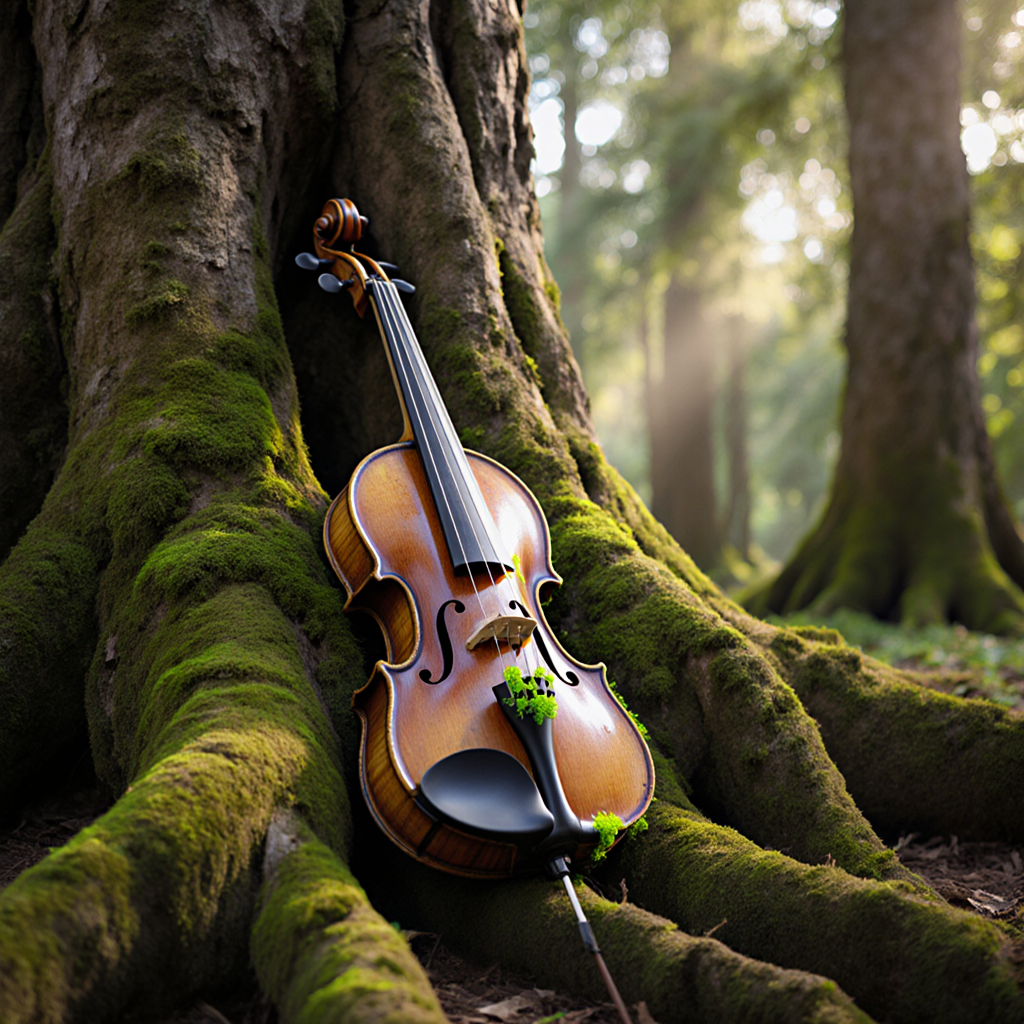
Generation parameters embedded in this image by ComfyUI (PNG 'prompt' text chunk: the API-format workflow graph, JSON):
{"6":{"inputs":{"text":"A weathered, forgotten violin lies entangled in the roots of an ancient, moss-covered oak tree in a fantasy forest. The violin's wood is cracked, and vibrant, glowing moss has started to grow over its strings. The morning sun filters through the dense canopy above, creating a dappled light effect on the forest floor. A sense of magic and forgotten stories, sharp focus, fantasy art style.ld.","clip":["39",1]},"class_type":"CLIPTextEncode","_meta":{"title":"CLIP Text Encode (Positive Prompt)"}},"8":{"inputs":{"samples":["13",0],"vae":["10",0]},"class_type":"VAEDecode","_meta":{"title":"VAE Decode"}},"9":{"inputs":{"filename_prefix":"ComfyUI_T2I_FLUX_KREA_GGUF_Q8_20250806183112","images":["8",0]},"class_type":"SaveImage","_meta":{"title":"Save Image"}},"10":{"inputs":{"vae_name":"ae.safetensors"},"class_type":"VAELoader","_meta":{"title":"Load VAE"}},"11":{"inputs":{"clip_name1":"t5xxl_fp8_e4m3fn.safetensors","clip_name2":"clip_l.safetensors","type":"flux","device":"default"},"class_type":"DualCLIPLoader","_meta":{"title":"DualCLIPLoader"}},"13":{"inputs":{"noise":["25",0],"guider":["22",0],"sampler":["16",0],"sigmas":["17",0],"latent_image":["27",0]},"class_type":"SamplerCustomAdvanced","_meta":{"title":"SamplerCustomAdvanced"}},"16":{"inputs":{"sampler_name":"euler"},"class_type":"KSamplerSelect","_meta":{"title":"KSamplerSelect"}},"17":{"inputs":{"scheduler":"simple","steps":30,"denoise":1.0,"model":["30",0]},"class_type":"BasicScheduler","_meta":{"title":"BasicScheduler"}},"22":{"inputs":{"model":["30",0],"conditioning":["26",0]},"class_type":"BasicGuider","_meta":{"title":"BasicGuider"}},"25":{"inputs":{"noise_seed":1351960794},"class_type":"RandomNoise","_meta":{"title":"RandomNoise"}},"26":{"inputs":{"guidance":3.5,"conditioning":["6",0]},"class_type":"FluxGuidance","_meta":{"title":"FluxGuidance"}},"27":{"inputs":{"width":1024,"height":1024,"batch_size":1},"class_type":"EmptySD3LatentImage","_meta":{"title":"EmptySD3LatentImage"}},"30":{"inputs":{"max_shift":1.15,"base_shift":0.5,"width":1024,"height":1024,"model":["39",0]},"class_type":"ModelSamplingFlux","_meta":{"title":"ModelSamplingFlux"}},"38":{"inputs":{"unet_name":"flux1-krea-dev-Q8_0.gguf"},"class_type":"UnetLoaderGGUF","_meta":{"title":"Unet Loader (GGUF)"}},"39":{"inputs":{"PowerLoraLoaderHeaderWidget":{"type":"PowerLoraLoaderHeaderWidget"},"lora_1":{"on":false,"lora":"flux/fliux_vehicles/JeepWrangler.safetensors","strength":1},"➕ Add Lora":"","model":["38",0],"clip":["11",0]},"class_type":"Power Lora Loader (rgthree)","_meta":{"title":"Power Lora Loader (rgthree)"}},"43":{"inputs":{"anything":["38",0],"anything2":["11",0],"anything3":["10",0]},"class_type":"Anything Everywhere3","_meta":{"title":"Model, clip and VAE"}},"51":{"inputs":{"anything":["25",0],"anything2":["16",0],"anything3":["27",0]},"class_type":"Anything Everywhere3","_meta":{"title":"Anything Everywhere3"}}}